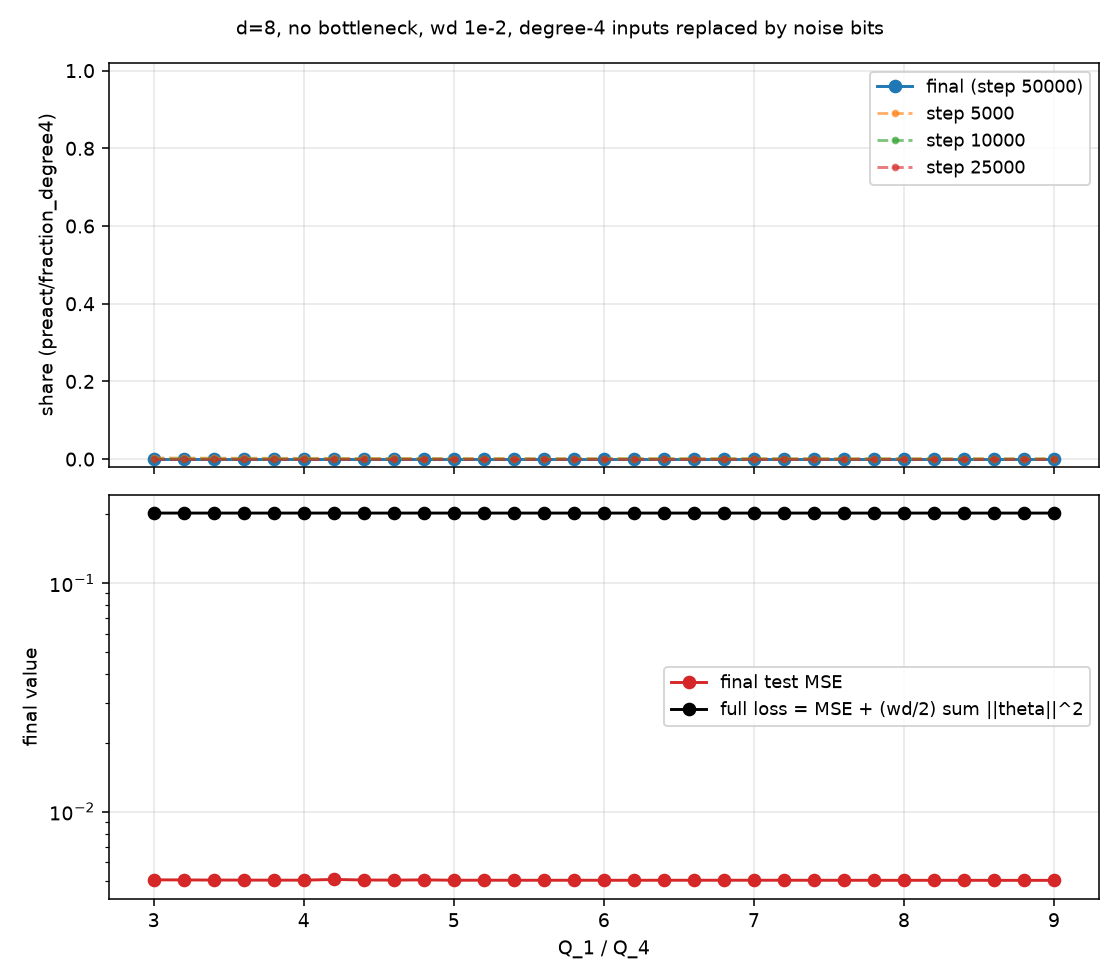

Data behind this chart, as committed beside it:
Q, share2_final, test_mse, step, share2_5000, share2_10000, share2_25000, full_loss
3.0, 4.4173504336744815e-11, 0.005038, 50000, 0.002806, 0.0004583, 8.551894306903926e-07, 0.2023
3.2, 4.0554050053487085e-11, 0.005032, 50000, 0.00261, 0.0004376, 8.366876724484787e-07, 0.2023
3.4, 3.901244211088928e-11, 0.005027, 50000, 0.002401, 0.0004035, 7.165965898130125e-07, 0.2023
3.6, 3.4847134434473025e-11, 0.005025, 50000, 0.002242, 0.0003798, 6.915607755169708e-07, 0.2023
3.8, 3.414020494578975e-11, 0.005022, 50000, 0.002075, 0.0003552, 6.596898983631463e-07, 0.2022
4.0, 5.466208872065181e-11, 0.00502, 50000, 0.001957, 0.0003312, 6.447811120603363e-07, 0.2022
4.2, 4.1228227760585736e-11, 0.005057, 50000, 0.001815, 0.0003146, 6.312498568476271e-07, 0.2023
4.4, 3.856592716973791e-11, 0.00503, 50000, 0.001713, 0.0002997, 6.067367577353642e-07, 0.2023
4.6, 4.225884122679621e-11, 0.005024, 50000, 0.001636, 0.0002935, 5.822964519091391e-07, 0.2022
4.8, 3.1702330717473204e-11, 0.005035, 50000, 0.001566, 0.0002817, 5.624990364726797e-07, 0.2023
5.0, 3.691806144512634e-11, 0.005018, 50000, 0.001503, 0.0002734, 5.681065380877571e-07, 0.2022
5.2, 3.428120923079623e-11, 0.005019, 50000, 0.001446, 0.0002685, 5.565332378128852e-07, 0.2022
5.4, 4.566184145717135e-11, 0.005017, 50000, 0.001387, 0.0002617, 5.507623023384902e-07, 0.2022
5.6, 3.5742123785348843e-11, 0.005016, 50000, 0.001338, 0.0002557, 5.581279388749673e-07, 0.2022
5.8, 3.4325153328232194e-11, 0.005017, 50000, 0.001286, 0.0002516, 5.613897720936836e-07, 0.2022
6.0, 3.2312145229405056e-11, 0.005016, 50000, 0.001244, 0.0002455, 5.392238358875344e-07, 0.2022
6.2, 3.42125680082888e-11, 0.005015, 50000, 0.001206, 0.0002437, 5.349106820629394e-07, 0.2022
6.4, 2.9944197941925583e-11, 0.005017, 50000, 0.001169, 0.0002397, 5.360562804633239e-07, 0.2022
6.6, 3.6937128342676655e-11, 0.005016, 50000, 0.001132, 0.0002365, 5.304760408518082e-07, 0.2022
6.8, 3.7013693499595495e-11, 0.005018, 50000, 0.001097, 0.000231, 5.323644212572487e-07, 0.2022
7.0, 3.4950683952877556e-11, 0.005018, 50000, 0.001069, 0.0002265, 5.147134643558555e-07, 0.2022
7.2, 3.6166631683351026e-11, 0.005017, 50000, 0.001037, 0.0002214, 5.221448126973661e-07, 0.2022
7.4, 3.5801319033753435e-11, 0.005016, 50000, 0.001013, 0.000219, 5.17264252454368e-07, 0.2022
7.6, 3.664374376841109e-11, 0.005016, 50000, 0.0009882, 0.0002156, 5.163786463350496e-07, 0.2022
7.8, 3.9037756254592426e-11, 0.005014, 50000, 0.0009639, 0.0002115, 5.090910768574616e-07, 0.2022
8.0, 3.581173209019359e-11, 0.005014, 50000, 0.0009414, 0.0002078, 5.007008633592937e-07, 0.2022
8.2, 3.474633295895569e-11, 0.005014, 50000, 0.0009182, 0.0002042, 5.008732524113987e-07, 0.2022
8.4, 3.3790129731012256e-11, 0.005014, 50000, 0.0008986, 0.0002017, 4.989906341425247e-07, 0.2022
8.6, 3.7209645311591714e-11, 0.005013, 50000, 0.0008786, 0.0001991, 4.982941865135938e-07, 0.2022
8.8, 2.8809675351675464e-11, 0.005012, 50000, 0.0008586, 0.0001962, 4.920276001862438e-07, 0.2022
9.0, 3.101446404111406e-11, 0.005011, 50000, 0.0008398, 0.0001944, 4.995364859159596e-07, 0.2022
